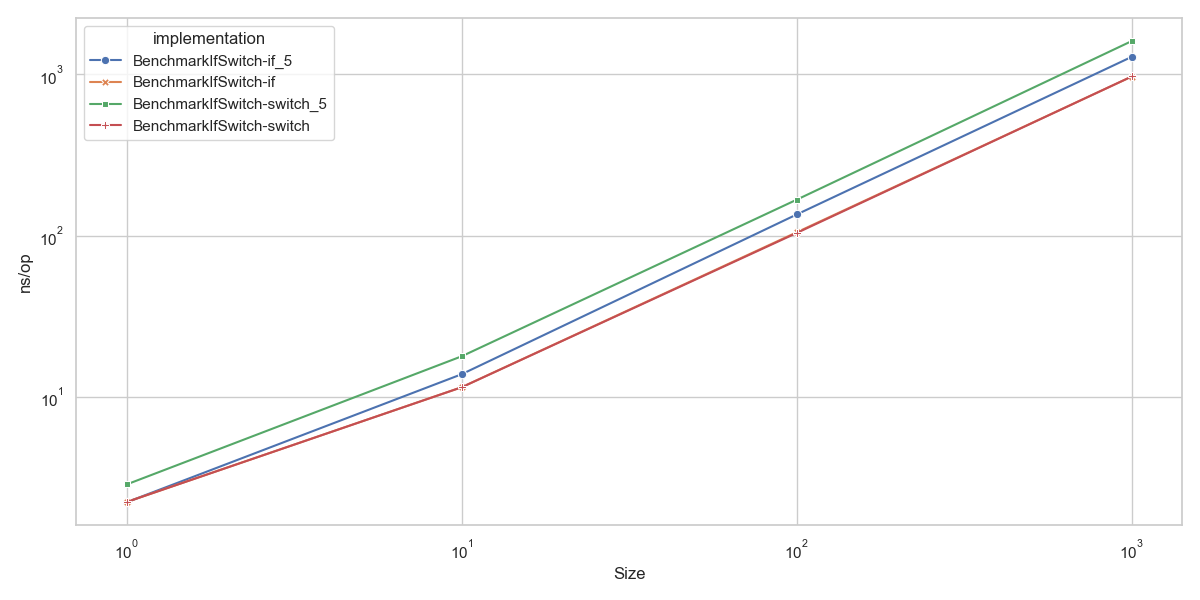

Data behind this chart, as committed beside it:
goos: darwin
goarch: arm64
pkg: github.com/lunemec/go-rule-of-thumb…
cpu: Apple M1
, BenchmarkIfSwitch-if_5.txt, , BenchmarkIfSwitch-if.txt, , , , BenchmarkIfSwitch-switch_5.txt, , , , BenchmarkIfSwitch-switch.txt, , , 
, sec/op, CI, sec/op, CI, vs base, P, sec/op, CI, vs base, P, sec/op, CI, vs base, P
IfSwitch/size=1-8, 2.2345e-09, 0%, 2.2430000000000002e-09, 0%, +0.38%, p=0.007 n=10, 2.881e-09, 0%, +28.93%, p=0.000 n=10, 2.2420000000000003e-09, 0%, +0.34%, p=0.042 n=10
IfSwitch/size=10-8, 1.3875e-08, 1%, 1.1524999999999999e-08, 0%, -16.94%, p=0.000 n=10, 1.7915000000000005e-08, 0%, +29.12%, p=0.000 n=10, 1.152e-08, 0%, -16.97%, p=0.000 n=10
IfSwitch/size=100-8, 1.354e-07, 3%, 1.05e-07, 0%, -22.45%, p=0.000 n=10, 1.672e-07, 0%, +23.49%, p=0.000 n=10, 1.04e-07, 0%, -23.19%, p=0.000 n=10
IfSwitch/size=1000-8, 1.2825e-06, 0%, 9.681e-07, 0%, -24.51%, p=0.000 n=10, 1.6060000000000002e-06, 0%, +25.22%, p=0.000 n=10, 9.689e-07, 4%, -24.45%, p=0.000 n=10
geomean, 4.8169523167270595e-08, , 4.026196173096482e-08, , -16.42%, , 6.101483922082703e-08, , +26.67%, , 4.016521496312244e-08, , -16.62%, 
, BenchmarkIfSwitch-if_5.txt, , BenchmarkIfSwitch-if.txt, , , , BenchmarkIfSwitch-switch_5.txt, , , , BenchmarkIfSwitch-switch.txt, , , 
, B/op, CI, B/op, CI, vs base, P, B/op, CI, vs base, P, B/op, CI, vs base, P
IfSwitch/size=1-8, 0, 0%, 0, 0%, ~, p=1.000 n=10, 0, 0%, ~, p=1.000 n=10, 0, 0%, ~, p=1.000 n=10
IfSwitch/size=10-8, 0, 0%, 0, 0%, ~, p=1.000 n=10, 0, 0%, ~, p=1.000 n=10, 0, 0%, ~, p=1.000 n=10
IfSwitch/size=100-8, 0, 0%, 0, 0%, ~, p=1.000 n=10, 0, 0%, ~, p=1.000 n=10, 0, 0%, ~, p=1.000 n=10
IfSwitch/size=1000-8, 0, 0%, 0, 0%, ~, p=1.000 n=10, 0, 0%, ~, p=1.000 n=10, 0, 0%, ~, p=1.000 n=10
geomean, , , , , +0.00%, , , , +0.00%, , , , +0.00%, 
, BenchmarkIfSwitch-if_5.txt, , BenchmarkIfSwitch-if.txt, , , , BenchmarkIfSwitch-switch_5.txt, , , , BenchmarkIfSwitch-switch.txt, , , 
, allocs/op, CI, allocs/op, CI, vs base, P, allocs/op, CI, vs base, P, allocs/op, CI, vs base, P
IfSwitch/size=1-8, 0, 0%, 0, 0%, ~, p=1.000 n=10, 0, 0%, ~, p=1.000 n=10, 0, 0%, ~, p=1.000 n=10
IfSwitch/size=10-8, 0, 0%, 0, 0%, ~, p=1.000 n=10, 0, 0%, ~, p=1.000 n=10, 0, 0%, ~, p=1.000 n=10
IfSwitch/size=100-8, 0, 0%, 0, 0%, ~, p=1.000 n=10, 0, 0%, ~, p=1.000 n=10, 0, 0%, ~, p=1.000 n=10
IfSwitch/size=1000-8, 0, 0%, 0, 0%, ~, p=1.000 n=10, 0, 0%, ~, p=1.000 n=10, 0, 0%, ~, p=1.000 n=10
geomean, , , , , +0.00%, , , , +0.00%, , , , +0.00%, 
